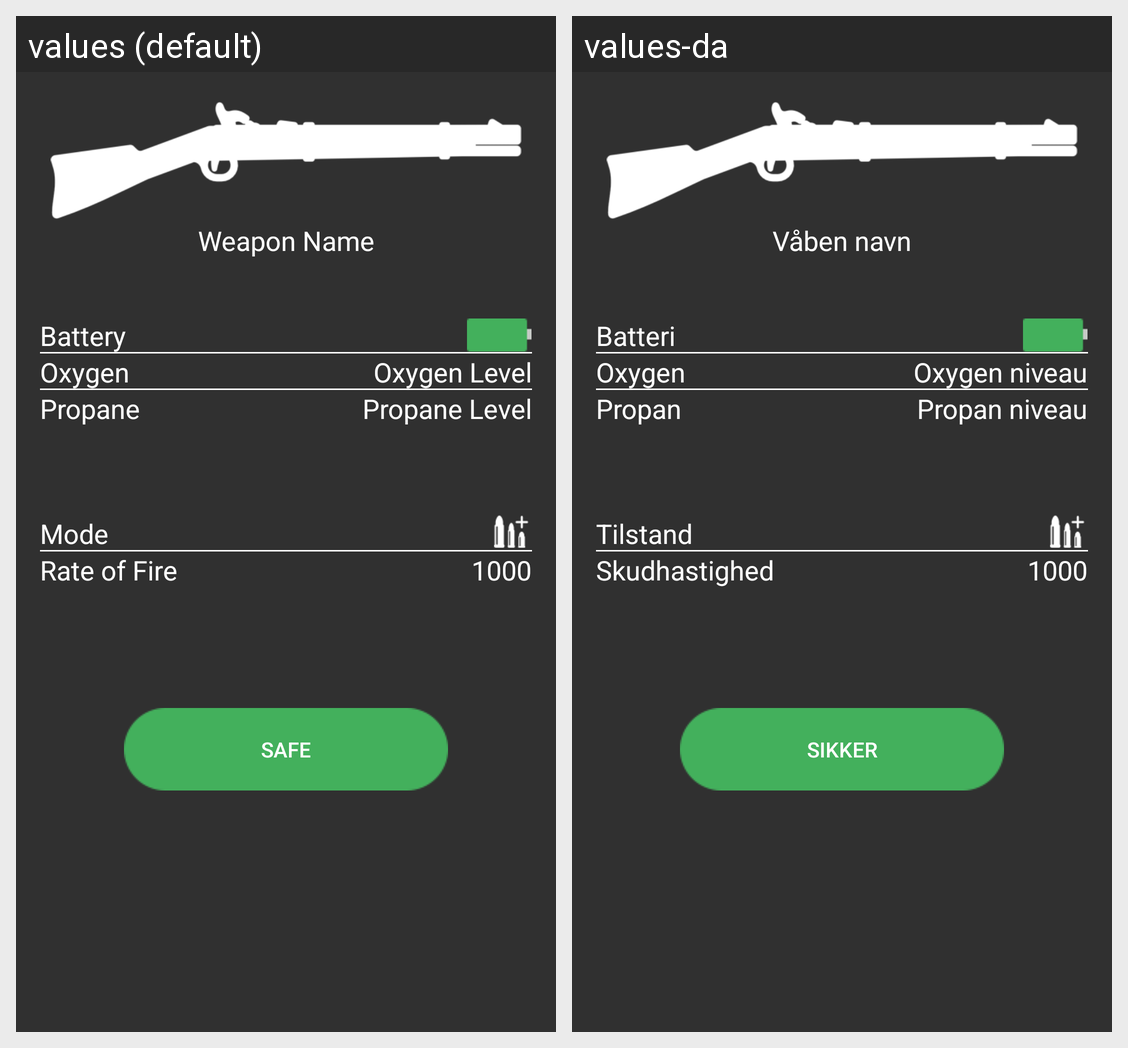

The Android screen above is rendered under two locales of the same app. Produce the string resources it draws, with the default and per-locale values.
Android screen res/layout/fragment_weapon_control.xml rendered under 2 locales, left to right: values (default), values-da. Device: Nexus 5 (rendered at 1080×1920; each locale shown at half size, 540×960, under a caption strip naming it); theme AppTheme.
Strings drawn on this screen, with the default value and each locale's value (text and hints the layout hard-codes, and strings that could not be matched under every locale, appear in the picture but are not listed):

weapon_control_name
  values: Weapon Name
  values-da: Våben navn

weapon_control_battery
  values: Battery
  values-da: Batteri

weapon_control_oxygen
  values: Oxygen
  values-da: Oxygen

weapon_control_oxygen_level
  values: Oxygen Level
  values-da: Oxygen niveau

weapon_control_propane
  values: Propane
  values-da: Propan

weapon_control_propane_level
  values: Propane Level
  values-da: Propan niveau

weapon_control_mode
  values: Mode
  values-da: Tilstand

weapon_control_rate_of_fire
  values: Rate of Fire
  values-da: Skudhastighed

weapon_control_rof_number
  values: 1000
  values-da: 1000

weapon_control_safe
  values: Safe
  values-da: Sikker
